Run: headless pygame with SDL's dummy video driver; simulated clock (each Clock.tick advances the game by its frame time, no real sleeping); random seed 0; keys injected as events and as key.get_pressed() state; mouse plan: one left click at the window centre at the start of phase 2, then a move to the lower-right quarter at the start of phase 3.
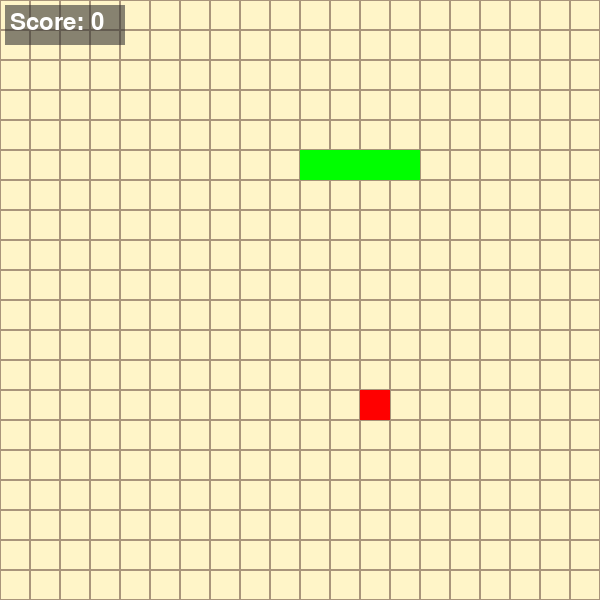
Frame 1 of 4 · flips 1–60 · no input
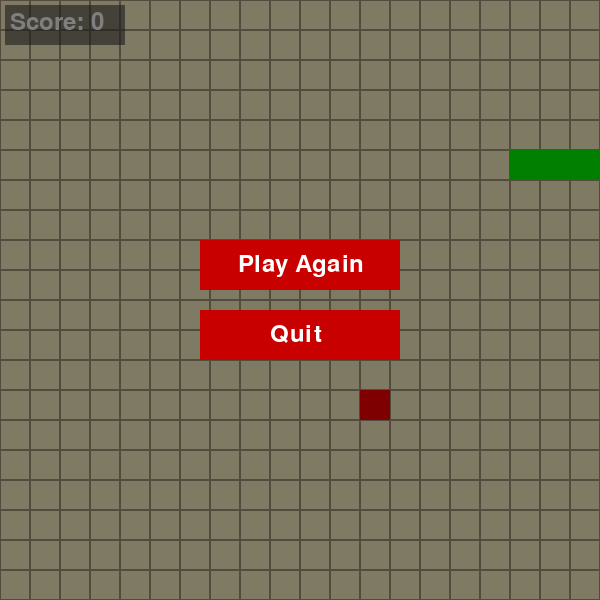
Frame 2 of 4 · flips 61–180 · clicked the window centre · tapped SPACE, RETURN · held RIGHT (→), D
Frame 3 of 4 · flips 181–300 · moved the mouse to the lower-right quarter · held DOWN (↓), S · screen unchanged from frame 2, image omitted
Frame 4 of 4 · flips 301–420 · held LEFT (←), A, UP (↑), W · screen unchanged from frame 3, image omitted

The pygame program that drew these frames:

import pygame
import random
import sys
import pygame.freetype

# Constants
HEIGHT = 600
WIDTH = 600 
CELL_SIZE = 30
CELL_MOVEMENT = 1
WHITE = (255, 255, 255)
BLACK = (0, 0, 0)
GREEN = (0, 255, 0)
RED = (255, 0, 0)
BACKGROUND = (255,245,200)
LINES_COLOUR = (169,149,123)
ROWS = HEIGHT // CELL_SIZE
COLS = WIDTH // CELL_SIZE

# Constants for menu
OVERLAY_COLOR = (0, 0, 0, 128)  # Black with 50% transparency
BUTTON_COLOR = (200, 0, 0)  # Red button color
BUTTON_HOVER_COLOR = (255, 50, 50)  # Lighter red for hover
BUTTON_TEXT_COLOR = (255, 255, 255)  # White text
BUTTON_WIDTH = 200
BUTTON_HEIGHT = 50

class Snake:
    def __init__(self): # Initialise Snake class
        self.body = [[5,5], [4,5], [3,5], [2,5]]
        self.direction = "RIGHT"
        self.speed = CELL_SIZE // 5  # Pixels to move per frame (adjust for smoothness)
        self.target_position = None  # Target position for the head

    def move(self):
        # if self.target.position
        # Getting position of head
        head_x, head_y = self.body[0]
        
        # Update head position based on direction
        if self.direction == "RIGHT":
            new_head = (head_x + CELL_MOVEMENT, head_y)
        elif self.direction == "LEFT":
            new_head = (head_x - CELL_MOVEMENT, head_y)
        elif self.direction == "UP":
            new_head = (head_x, head_y - CELL_MOVEMENT)
        elif self.direction == "DOWN":
            new_head = (head_x, head_y + CELL_MOVEMENT)

        # Add new head and remove last part to create movement
        self.body = [new_head] + self.body[:-1]
        
    def draw(self,screen):
        for segment in self.body:
            x, y = segment 
            pygame.draw.rect(screen, GREEN, (x * CELL_SIZE, y * CELL_SIZE, CELL_SIZE, CELL_SIZE))

    def get_head_position(self):
        return self.body[0] # Method for returning position of snake's head
    
    def check_wall_collision(self):
        head_x, head_y = self.get_head_position()

        head_x_pixel = head_x * CELL_SIZE # Creates a larger surface area for collision to be detected (x)
        head_y_pixel = head_y * CELL_SIZE # Creates a larger surface area for collision to be detected (y)

        if (head_x_pixel < 0 or
        head_x_pixel + CELL_SIZE > WIDTH or  # Adjust for the right edge
        head_y_pixel < 0 or
        head_y_pixel + CELL_SIZE > HEIGHT):  # Adjust for the bottom edge
            return True  # Collision detected
        return False
    
    def get_body_position(self): # Returns position the whole snake object
        return self.body
    
    def grow(self): # Appends the snake by one cell size
        tail = self.body[-1]
        self.body.append(tail)
    
    def check_self_collision(self):
        head_x, head_y = self.get_head_position()
        
        for segment_x, segment_y in self.body[1:]:
            if (head_x == segment_x and
                head_y == segment_y):
                return True
            
        return False

    
class Food:
    def __init__(self): # Initialise Food class 
        self.position = [random.randint(0, COLS - 1), random.randint(0, ROWS - 1)] # Positions the food at random coords (x,y)
    
    def draw(self, screen): # Method for drawing food object
        x, y = self.position
        pygame.draw.rect(
            screen, RED, (x * CELL_SIZE, y * CELL_SIZE, CELL_SIZE, CELL_SIZE)
            )
        
    def get_food_position(self): # Returns position of food object
        return self.position
        
    def check_snake_collision(self, snake): # Checks whether snake & food are on the same coordinates
        food_x, food_y = self.position
        head_x, head_y = snake.get_head_position()

        if [food_x, food_y] == [head_x, head_y]:
            return True
        return False

    def respawn(self, snake): # Respawns food object in a 'free' space on the grid
        all_positions = [
            [x, y] for x in range(COLS) for y in range(ROWS)
        ]
        snake_positions = set(tuple(pos) for pos in snake.get_body_position())
        free_positions = [pos for pos in all_positions if tuple(pos) not in snake_positions]

        if free_positions:
            self.position = random.choice(free_positions)
        else:
            raise RuntimeError("No free position available for food.")

def drawGrid(screen):
    for x in range(0, WIDTH, CELL_SIZE):
        for y in range(0, HEIGHT, CELL_SIZE):
            rect = pygame.Rect(x, y, CELL_SIZE, CELL_SIZE)
            pygame.draw.rect(screen, LINES_COLOUR, rect, 1)

def play_again(screen):
    # Translucent overlay
    overlay = pygame.Surface((WIDTH, HEIGHT), pygame.SRCALPHA)
    overlay.fill(OVERLAY_COLOR)
    screen.blit(overlay, (0, 0))

    # Button positions
    play_again_rect = pygame.Rect(WIDTH // 2 - BUTTON_WIDTH // 2, HEIGHT // 2 - 60, BUTTON_WIDTH, BUTTON_HEIGHT)
    quit_rect = pygame.Rect(WIDTH // 2 - BUTTON_WIDTH // 2, HEIGHT // 2 + 10, BUTTON_WIDTH, BUTTON_HEIGHT)

    font = pygame.font.Font(None, 36)

    while True:
        # Draw buttons
        mouse_pos = pygame.mouse.get_pos()

        # Play Again Button
        pygame.draw.rect(screen, BUTTON_HOVER_COLOR if play_again_rect.collidepoint(mouse_pos) else BUTTON_COLOR, play_again_rect)
        play_again_text = font.render("Play Again", True, BUTTON_TEXT_COLOR)
        screen.blit(play_again_text, (play_again_rect.x + 38, play_again_rect.y + 12))

        # Quit Button
        pygame.draw.rect(screen, BUTTON_HOVER_COLOR if quit_rect.collidepoint(mouse_pos) else BUTTON_COLOR, quit_rect)
        quit_text = font.render("Quit", True, BUTTON_TEXT_COLOR)
        screen.blit(quit_text, (quit_rect.x + 70, quit_rect.y + 12))

        pygame.display.flip()

        for event in pygame.event.get():
            if event.type == pygame.QUIT:
                pygame.quit()
                return False
            
            if event.type == pygame.MOUSEBUTTONDOWN:
                if play_again_rect.collidepoint(mouse_pos):
                    return True # Restart the game
                if quit_rect.collidepoint(mouse_pos):
                    pygame.quit()
                    return False




def main():
    pygame.init() # Initialise PyGame
    
    # Set up screen/display
    screen = pygame.display.set_mode((HEIGHT,WIDTH))
    pygame.display.set_caption("PySnake")
    clock = pygame.time.Clock()

    # Game objects/score
    snake = Snake()
    food = Food()
    score = 0

    # Game settings
    FPS = 60 
    MOVE_SPEED = 7
    frame_count = 0
    running = True

    font = pygame.font.Font(None, 36)
    
    # Game loop
    while running:
        frame_count +=1 # Increments frame counter

        for event in pygame.event.get():
            if event.type == pygame.QUIT: 
                running = False # If user quits tab, game stops
        
        if snake.check_wall_collision() or snake.check_self_collision():
            print("Game Over!")
            if play_again(screen):  # Call the play_again function
                main()  # Restart the game
            else:
                pygame.quit()
                return
        

        if food.check_snake_collision(snake): # Checks if there is a collision between the snake and the food objects
            print("Collision detected!")
            snake.grow() # Extends the snake by one segment
            food.respawn(snake) # Respawns food at a new position on the grid
            score += 1

        # Handles user input
        keys = pygame.key.get_pressed()
        if keys[pygame.K_UP] and snake.direction != "DOWN":
            snake.direction = "UP"
        if keys[pygame.K_DOWN] and snake.direction != "UP":
            snake.direction = "DOWN"
        if keys[pygame.K_LEFT] and snake.direction != "RIGHT":
            snake.direction = "LEFT"
        if keys[pygame.K_RIGHT] and snake.direction != "LEFT":
            snake.direction = "RIGHT"

        # Move the snake
        if frame_count % MOVE_SPEED == 0:
            print("Snake is moving")
            snake.move()

        # Draw everything
        screen.fill(BACKGROUND) # A slightly darker beige colour
        drawGrid(screen)
        snake.draw(screen) # Draws the snake onto the screen
        food.draw(screen) # Draws the food object onto screen

        # Score counter
        # Draws a semi-transparent background for the scoreboard
        score_bg_surface = pygame.Surface((120, 40), pygame.SRCALPHA)  # Size: 120x40
        score_bg_surface.fill((50, 50, 50, 150))  # Dark gray with 50% transparency (alpha = 128)
        
        screen.blit(score_bg_surface, (5, 5))  # Draws transparent background at (5, 5)
        score_text = font.render(f"Score: {score}", True, WHITE)
        screen.blit(score_text, (10, 10))  # Draws score text

        clock.tick(FPS) # Controls how many frames per second the game runs at
        pygame.display.flip() # Refreshes screen

    pygame.quit()

if __name__ == "__main__":
    main()
